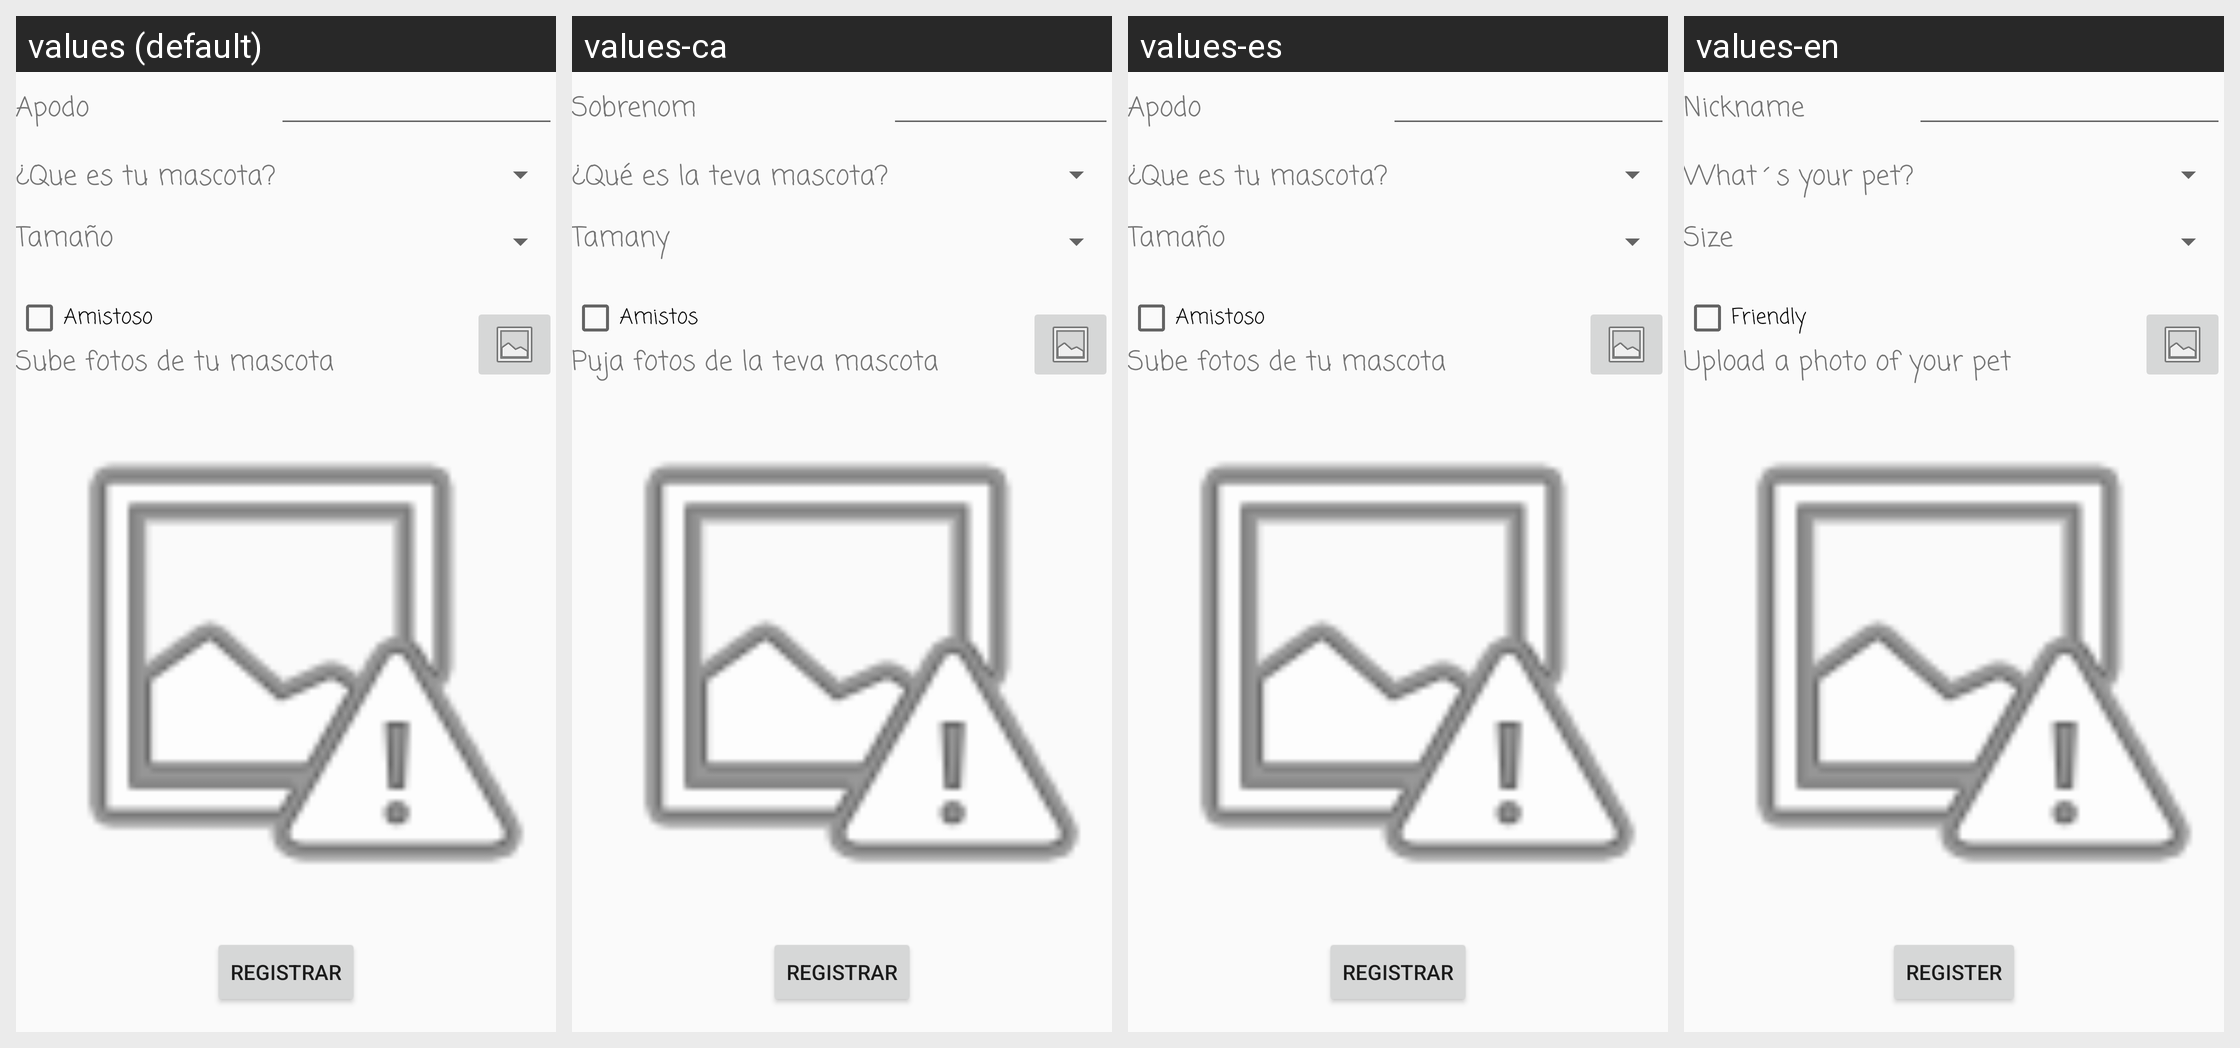

Here is an Android app screen in its default locale and in the app's own translations. Write out the translated-string differences for the strings that appear on this screen.
Android screen res/layout/activity_mascota.xml rendered under 4 locales, left to right: values (default), values-ca, values-es, values-en. Device: Nexus 5 (rendered at 1080×1920; each locale shown at half size, 540×960, under a caption strip naming it); theme AppTheme.
Strings drawn on this screen, with the default value and each locale's value (text and hints the layout hard-codes, and strings that could not be matched under every locale, appear in the picture but are not listed):

lb_Apodo
  values: Apodo
  values-ca: Sobrenom
  values-es: Apodo
  values-en: Nickname

lb_Tamano
  values: Tamaño
  values-ca: Tamany
  values-es: Tamaño
  values-en: Size

lb_Mascota
  values: ¿Que es tu mascota?
  values-ca: ¿Qué es la teva mascota?
  values-es: ¿Que es tu mascota?
  values-en: What´s your pet?

lb_Amistoso
  values: Amistoso
  values-ca: Amistos
  values-es: Amistoso
  values-en: Friendly

lb_fotos
  values: Sube fotos de tu mascota
  values-ca: Puja fotos de la teva mascota
  values-es: Sube fotos de tu mascota
  values-en: Upload a photo of your pet

lb_btRegistrar
  values: Registrar
  values-ca: Registrar
  values-es: Registrar
  values-en: Register
